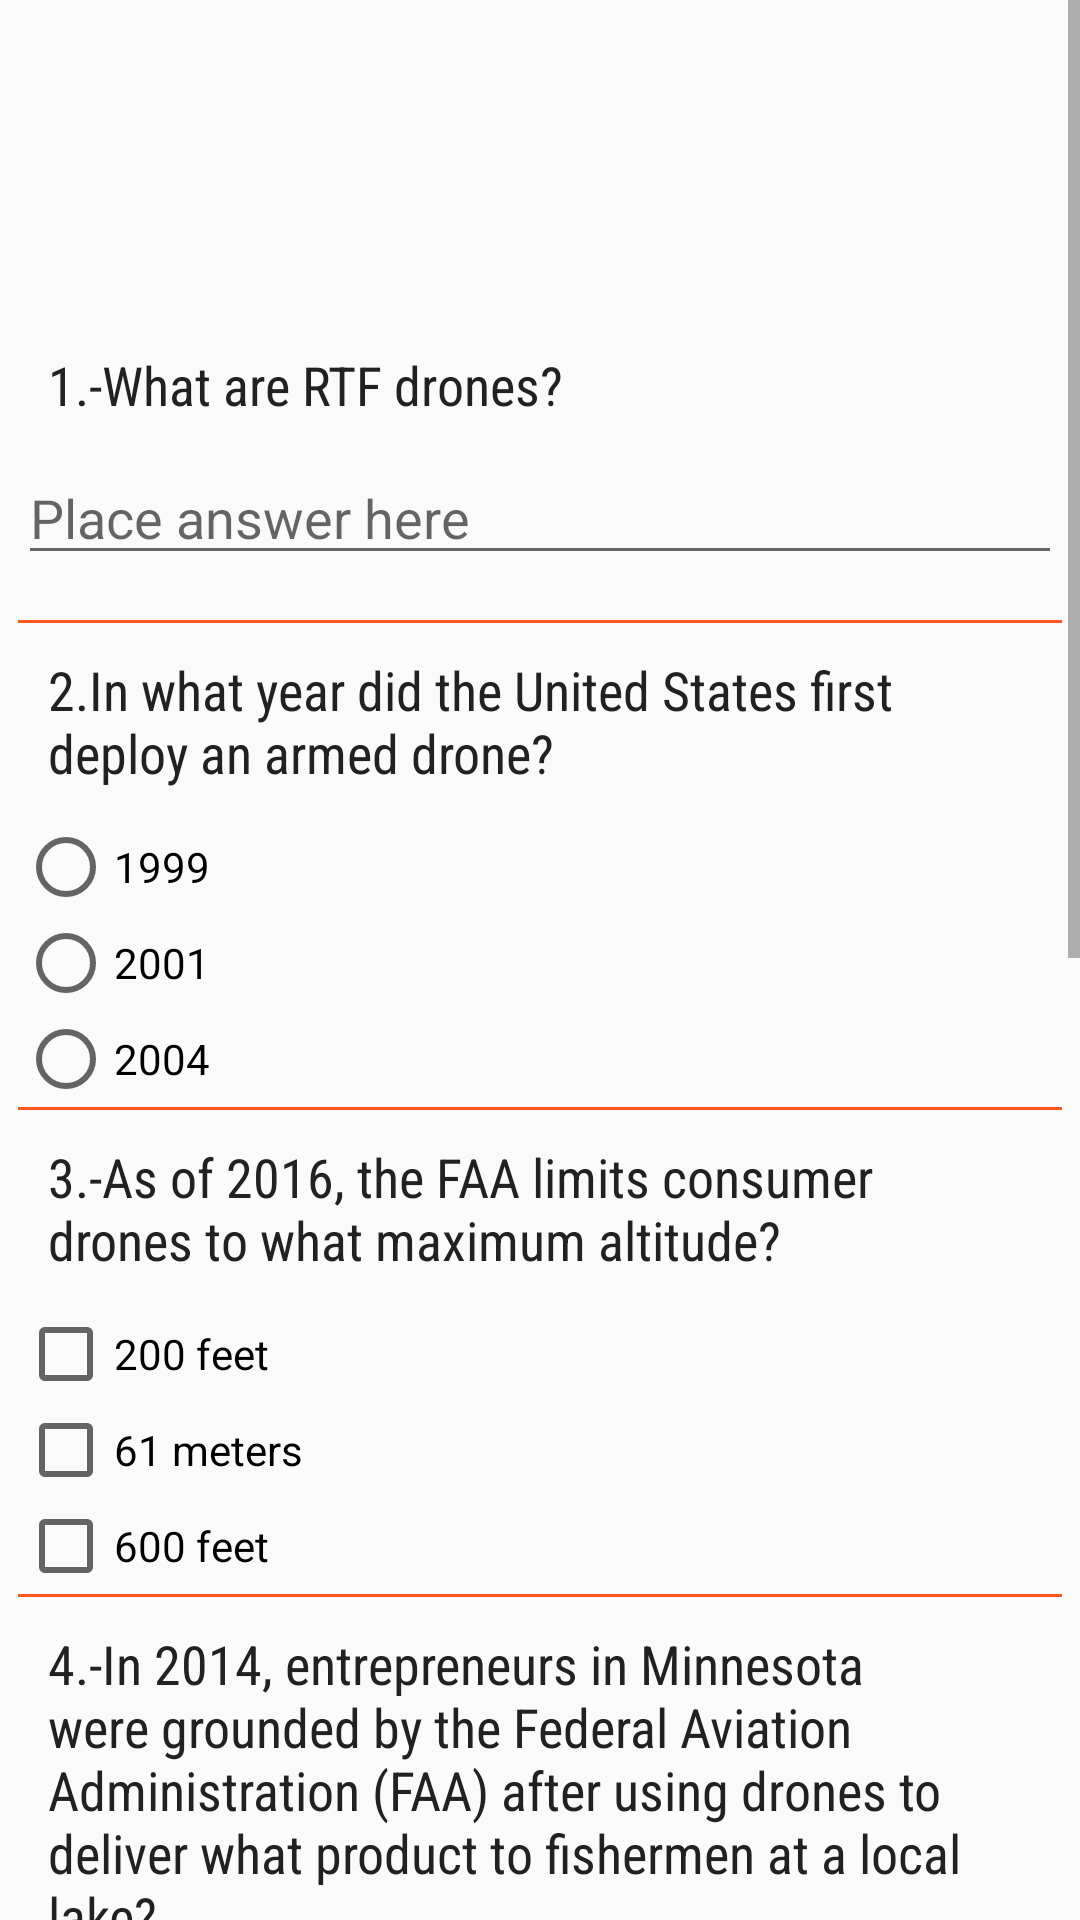

Android layout source for this screen:
<!-- AndroidManifest.xml: application theme AppTheme -->
<!-- res/layout/activity_main.xml -->
<?xml version="1.0" encoding="utf-8"?>
<ScrollView xmlns:android="http://schemas.android.com/apk/res/android"
    xmlns:tools="http://schemas.android.com/tools"
    android:layout_width="match_parent"
    android:layout_height="match_parent"
    android:fillViewport="true"
    tools:context=".MainActivity">

    <LinearLayout
        android:layout_width="match_parent"
        android:layout_height="match_parent"
        android:orientation="vertical">

        <ImageView
            android:layout_width="match_parent"
            android:layout_height="100dp"
            android:scaleType="centerCrop"
            android:src="@mipmap/drone_image" />

        <LinearLayout
            android:layout_width="match_parent"
            android:layout_height="wrap_content"
            android:orientation="vertical"
            android:padding="6dp">

            
            <TextView
                android:id="@+id/q1_txt_view_rtf_drones"
                style="@style/primaryTextColor"
                android:layout_width="wrap_content"
                android:layout_height="wrap_content"
                android:text="@string/question_rtf_drones" />

            <EditText
                android:id="@+id/editText_rtf_drones"
                android:layout_width="match_parent"
                android:layout_height="match_parent"
                android:layout_marginBottom="15dp"
                android:hint="@string/Placeholder"
                android:inputType="text" />
            

            <View style="@style/horizontal_line" />

            
            <TextView
                style="@style/primaryTextColor"
                android:layout_width="wrap_content"
                android:layout_height="wrap_content"
                android:text="@string/question_first_deploy_drone" />

            <RadioGroup
                android:id="@+id/first_radio_group"
                android:layout_width="wrap_content"
                android:layout_height="wrap_content">

                <RadioButton
                    android:id="@+id/radio_button_1999"
                    android:layout_width="match_parent"
                    android:layout_height="match_parent"
                    android:layout_weight="1"
                    android:text="@string/q2_choice_1999" />

                <RadioButton
                    android:id="@+id/radio_button_2001"
                    android:layout_width="wrap_content"
                    android:layout_height="wrap_content"
                    android:text="@string/q2_choice_2001" />

                <RadioButton
                    android:id="@+id/radio_button_2004"
                    android:layout_width="match_parent"
                    android:layout_height="wrap_content"
                    android:text="@string/q2_choice_2004" />
            </RadioGroup>
            

            <View style="@style/horizontal_line" />

            
            <TextView
                style="@style/primaryTextColor"
                android:layout_width="wrap_content"
                android:layout_height="wrap_content"
                android:text="@string/question_faa_consumer_drones" />

            <CheckBox
                android:id="@+id/check_box_feet"
                android:layout_width="match_parent"
                android:layout_height="match_parent"
                android:text="@string/q3_choice_200_feet" />

            <CheckBox
                android:id="@+id/check_box_61_meters"
                android:layout_width="match_parent"
                android:layout_height="match_parent"
                android:text="@string/q3_choice_61_meters" />

            <CheckBox
                android:id="@+id/check_box_600_feet"
                android:layout_width="match_parent"
                android:layout_height="match_parent"
                android:text="@string/q3_choice_600_feet" />
            

            <View style="@style/horizontal_line" />

            
            <TextView
                style="@style/primaryTextColor"
                android:layout_width="wrap_content"
                android:layout_height="wrap_content"
                android:text="@string/question_entrepreneurs_minesota" />

            <RadioGroup
                android:id="@+id/second_radio_group"
                android:layout_width="match_parent"
                android:layout_height="wrap_content"
                android:orientation="vertical">

                <RadioButton
                    android:id="@+id/radio_button_doritos_bag"
                    android:layout_width="wrap_content"
                    android:layout_height="wrap_content"
                    android:drawableRight="@mipmap/doritos" />

                <RadioButton
                    android:id="@+id/radio_button_beers_bottle"
                    android:layout_width="wrap_content"
                    android:layout_height="wrap_content"
                    android:drawableRight="@mipmap/beerbottle" />

                <RadioButton
                    android:id="@+id/radio_button_pizza_box"
                    android:layout_width="wrap_content"
                    android:layout_height="wrap_content"
                    android:drawableRight="@mipmap/pizzabox" />
            </RadioGroup>
            

            <View style="@style/horizontal_line" />

            
            <TextView
                style="@style/primaryTextColor"
                android:layout_width="wrap_content"
                android:layout_height="wrap_content"
                android:text="@string/question_true_or_false" />

            <RadioGroup
                android:id="@+id/third_radio_group"
                android:layout_width="match_parent"
                android:layout_height="match_parent">

                <RadioButton
                    android:id="@+id/radio_button_true"
                    android:layout_width="wrap_content"
                    android:layout_height="wrap_content"
                    android:text="@string/q5_choice_true" />

                <RadioButton
                    android:id="@+id/radio_button_false"
                    android:layout_width="wrap_content"
                    android:layout_height="wrap_content"
                    android:text="@string/q5_choice_false" />
            </RadioGroup>

            

            <View style="@style/horizontal_line" />

            
            <LinearLayout
                android:layout_width="match_parent"
                android:layout_height="match_parent"
                android:layout_margin="25dp"
                android:gravity="center"
                android:orientation="vertical">

                <Button
                    style="@style/buttons"
                    android:layout_width="match_parent"
                    android:layout_height="match_parent"
                    android:onClick="resetScreen"
                    android:text="@string/button_reset" />

                <Button
                    android:id="@+id/submit_button"
                    style="@style/buttons"
                    android:layout_width="match_parent"
                    android:layout_height="wrap_content"
                    android:onClick="answerSubmit"
                    android:text="@string/button_submit" />
            </LinearLayout>
        </LinearLayout>
    </LinearLayout>
</ScrollView>
<!-- resources referenced by this layout -->
<resources>
  <!-- mipmap doritos: jpg bitmap (mipmap-xxhdpi, 28422 bytes) -->
  <!-- mipmap pizzabox: jpg bitmap (mipmap-xxhdpi, 17986 bytes) -->
  <string name="Placeholder">Place answer here</string>
  <string name="button_reset">Reset</string>
  <string name="button_submit">Submit</string>
  <string name="q2_choice_1999">1999</string>
  <string name="q2_choice_2001">2001</string>
  <string name="q2_choice_2004">2004</string>
  <string name="q3_choice_200_feet">200 feet</string>
  <string name="q3_choice_600_feet">600 feet</string>
  <string name="q3_choice_61_meters">61 meters</string>
  <string name="q5_choice_false">False</string>
  <string name="q5_choice_true">True</string>
  <string name="question_entrepreneurs_minesota">4.-In 2014, entrepreneurs in Minnesota were grounded by the Federal Aviation Administration (FAA) after using drones to deliver what product to fishermen at a local lake?</string>
  <string name="question_faa_consumer_drones">3.-As of 2016, the FAA limits consumer drones to what maximum altitude?</string>
  <string name="question_first_deploy_drone">2.In what year did the United States first deploy an armed drone?</string>
  <string name="question_rtf_drones">1.-What are RTF drones?</string>
  <string name="question_true_or_false">5.True or false: Drones are banned at U.S. national parks.</string>
  <style name="buttons">
          <item name="android:textColor">@color/colorTextIcons</item>
          <item name="android:textSize">30sp</item>
          <item name="android:fontFamily">sans-serif-condensed</item>
          <item name="android:background">@color/colorPrimaryDark</item>
          <item name="android:layout_margin">10dp</item>
      </style>
  <style name="horizontal_line">
          <item name="android:layout_width">match_parent</item>
          <item name="android:layout_height">1dp</item>
          <item name="android:background">@color/colorPrimary</item>
          
      </style>
  <style name="primaryTextColor">
          <item name="android:textSize">18sp</item>
          <item name="android:textColor">@color/colorPrimaryText</item>
          <item name="android:padding">10dp</item>
          <item name="android:fontFamily">sans-serif-condensed</item>
          <item name="android:layout_marginRight">15dp</item>
      </style>
  <style name="AppTheme" parent="Theme.AppCompat.Light.DarkActionBar">
          
          <item name="colorPrimary">@color/colorPrimary</item>
          <item name="colorPrimaryDark">@color/colorPrimaryDark</item>
          <item name="colorAccent">@color/colorAccent</item>
      </style>
  <color name="colorTextIcons">#FFFFFF</color>
  <color name="colorPrimaryDark">#E64A19</color>
  <color name="colorPrimary">#FF5722</color>
  <color name="colorPrimaryText">#212121</color>
  <color name="colorAccent">#FF5252</color>
</resources>
